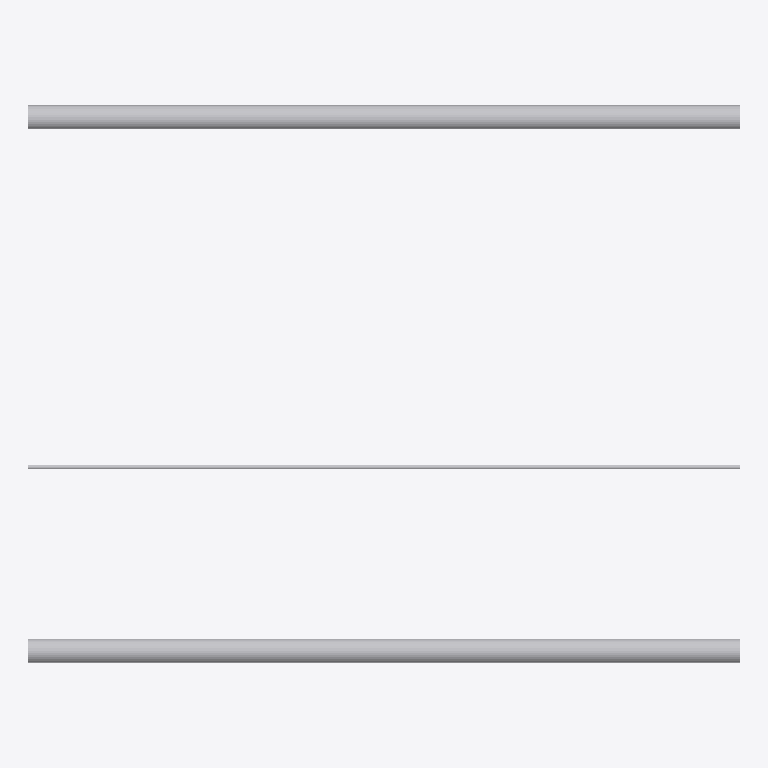
Plan cut of the same IFC building model at storey 'Level 0' (level 0.00 m, cut at 1.40 m), seen from above with north up, elements coloured by IFC class: 3 other elements (light grey). No cut surface shows.
Extent 6.0 m × 4.7 m × 0.2 m (x, y, z). Storeys (1): Level 0 at 0.00 m. Elements (3): 3 IfcPipeSegment.

HEADER;
FILE_DESCRIPTION(('ViewDefinition [ReferenceView]'),'2;1');
FILE_NAME('mep-pipes.ifc','2026-09-25T00:00:00',(''),(''),'','','');
FILE_SCHEMA(('IFC4'));
ENDSEC;
DATA;
#1=IFCPROJECT('1YvctVUKr0kugbFTf53O9L',$,'MEP test',$,$,$,$,(#11),#7);
#20=IFCSITE('1hqI0kqWf8zg2KbhAzn5Xz',$,'Site',$,$,#21,$,$,.ELEMENT.,$,$,$,$,$);
#22=IFCBUILDING('2hqI0kqWf8zg2KbhAzn5Xz',$,'Building',$,$,#23,$,$,.ELEMENT.,$,$,$);
#24=IFCBUILDINGSTOREY('3hqI0kqWf8zg2KbhAzn5Xz',$,'Level 0',$,$,#25,$,$,.ELEMENT.,0.0);
#107=IFCPIPESEGMENT('1PipeThroughAAAAAAAAAA',$,'Pipe through box',$,$,#106,#105,$,.RIGIDSEGMENT.);
#127=IFCPIPESEGMENT('1PipeFarAAAAAAAAAAAAAA',$,'Pipe far away',$,$,#126,#125,$,.RIGIDSEGMENT.);
#117=IFCPIPESEGMENT('1PipeNearAAAAAAAAAAAAA',$,'Pipe 30 mm from box',$,$,#116,#115,$,.RIGIDSEGMENT.);
ENDSEC;
